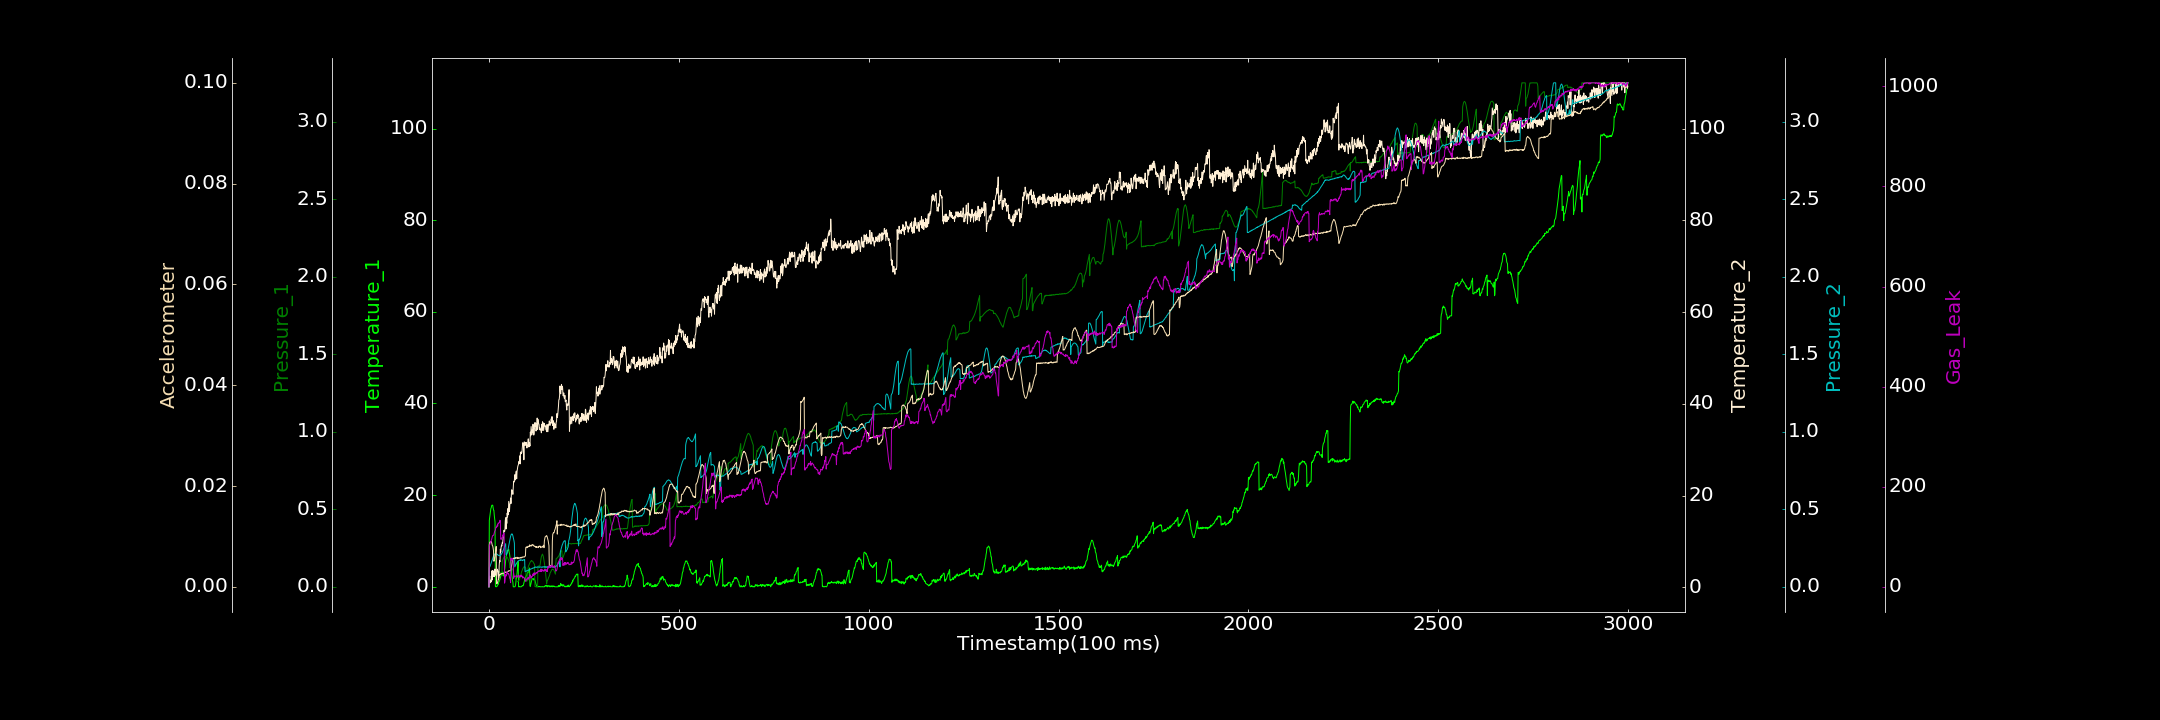

The file beside this chart, header and first rows:
0.000000000, 0.000000000, 0.000015452, 0.148324103, 0.000404825, 0.000000000, 0.000000000
1, 14.51, 0.03553, 2.124, 0.1249, 0.008375, 82.45
2, 15.14, 0.03796, 2.512, 0.1289, 0.008815, 83.95
3, 15.86, 0.03744, 0.9969, 0.1327, 0.008834, 87.16
4, 16.57, 0.0409, 1.325, 0.1396, 0.009002, 89.58
5, 17.06, 0.04386, 1.604, 0.1452, 0.008971, 88.84
6, 17.23, 0.04757, 1.219, 0.1527, 0.008989, 92.73
7, 17.68, 0.04855, 1.848, 0.1586, 0.008815, 94.45
8, 17.81, 0.05226, 3.643, 0.1684, 0.008495, 97.92
9, 17.82, 0.05559, 1.639, 0.1758, 0.008173, 100.8
10, 17.78, 0.06079, 3.655, 0.1842, 0.008096, 102.5
11, 17.25, 0.06554, 3.291, 0.1922, 0.00769, 102.6
12, 16.75, 0.07039, 2.437, 0.1973, 0.00715, 102.8
13, 16.67, 0.07853, 3.588, 0.2036, 0.005068, 104.7
14, 15.61, 0.07867, 2.359, 0.2045, 0.005235, 107.5
15, 14.92, 0.08537, 3.389, 0.2112, 0.005576, 110.5
16, 14.13, 0.09074, 4.047, 0.2133, 0.006037, 111.8
17, 0.1783, 0.08946, 3.326, 0.2135, 0.006539, 113.5
18, 0.000000000, 0.09661, 2.658, 0.215, 0.007292, 117.6
19, 0.145, 0.09734, 3.642, 0.2142, 0.008, 119.3
20, 0.00303, 0.1014, 2.542, 0.2124, 0.0005842, 118.5
21, 0.06999, 0.0977, 3.622, 0.2113, 0.0006914, 120.9
22, 0.2077, 0.09947, 3.993, 0.2075, 0.0006792, 123.8
23, 0.3633, 0.1043, 3.73, 0.208, 0.0009972, 121.2
24, 0.7025, 0.1023, 3.334, 0.2043, 0.001233, 127.2
25, 0.6007, 0.09939, 1.733, 0.2035, 0.001585, 126.7
26, 1.12, 0.1, 2.286, 0.2023, 0.001729, 127.2
27, 1.166, 0.09793, 4.794, 0.2006, 0.002396, 128.8
28, 1.37, 0.0953, 5.886, 0.2025, 0.00228, 128.5
29, 1.679, 0.09378, 5.602, 0.201, 0.002369, 133
30, 1.904, 0.09032, 8.34, 0.2008, 0.002486, 131.6
31, 2.37, 0.08643, 7.741, 0.2051, 0.002405, 96.37
32, 2.696, 0.0827, 8.753, 0.2089, 0.00263, 94.51
33, 2.861, 0.08314, 9.249, 0.2114, 0.002591, 97.62
34, 3.017, 0.08009, 9.056, 0.2158, 0.002652, 97.38
35, 3.044, 0.1658, 9.799, 0.2205, 0.002606, 97.23
36, 3.24, 0.1711, 9.674, 0.2248, 0.002614, 99.49
37, 2.439, 0.1771, 10.37, 0.2333, 0.002627, 104
38, 2.366, 0.1835, 11.25, 0.2375, 0.002692, 101.6
39, 2.599, 0.1876, 12.33, 0.2447, 0.002688, 107.8
40, 2.788, 0.1914, 12.5, 0.2509, 0.00271, 106.2
41, 3.546, 0.1936, 12.14, 0.2589, 0.002886, 7.322
42, 3.994, 0.1949, 12.48, 0.2653, 0.002812, 9.481
43, 4.928, 0.1979, 14.55, 0.272, 0.002948, 18.78
44, 5.736, 0.1962, 15.2, 0.2786, 0.002895, 24.16
45, 6.212, 0.1965, 12.74, 0.2063, 0.002861, 21.32
46, 6.619, 0.1965, 15.17, 0.2068, 0.002857, 24.54
47, 7.292, 0.1923, 13.96, 0.2112, 0.002916, 27.12
48, 7.936, 0.1915, 16.22, 0.2171, 0.002952, 30.25
49, 7.874, 0.1858, 15.36, 0.2262, 0.002964, 26.92
50, 7.91, 0.181, 17.22, 0.2388, 0.003034, 25.31
51, 7.904, 0.175, 15.86, 0.2501, 0.003167, 26.71
52, 8.169, 0.171, 18.76, 0.2663, 0.003116, 26.23
53, 7.584, 0.1604, 17.77, 0.279, 0.003149, 23.39
54, 7.322, 0.1537, 16.54, 0.2927, 0.003213, 19.81
55, 6.719, 0.1235, 18.04, 0.3046, 0.003198, 16.56
56, 6.093, 0.1263, 18.46, 0.3172, 0.003159, 15.39
57, 5.328, 0.1273, 19.51, 0.3259, 0.003184, 8.18
58, 4.49, 0.1272, 18.29, 0.3337, 0.00364, 57.28
59, 3.717, 0.1262, 20.08, 0.34, 0.004024, 52.81
60, 2.601, 0.121, 21.3, 0.3391, 0.004326, 57.01
... 2,939 more rows
